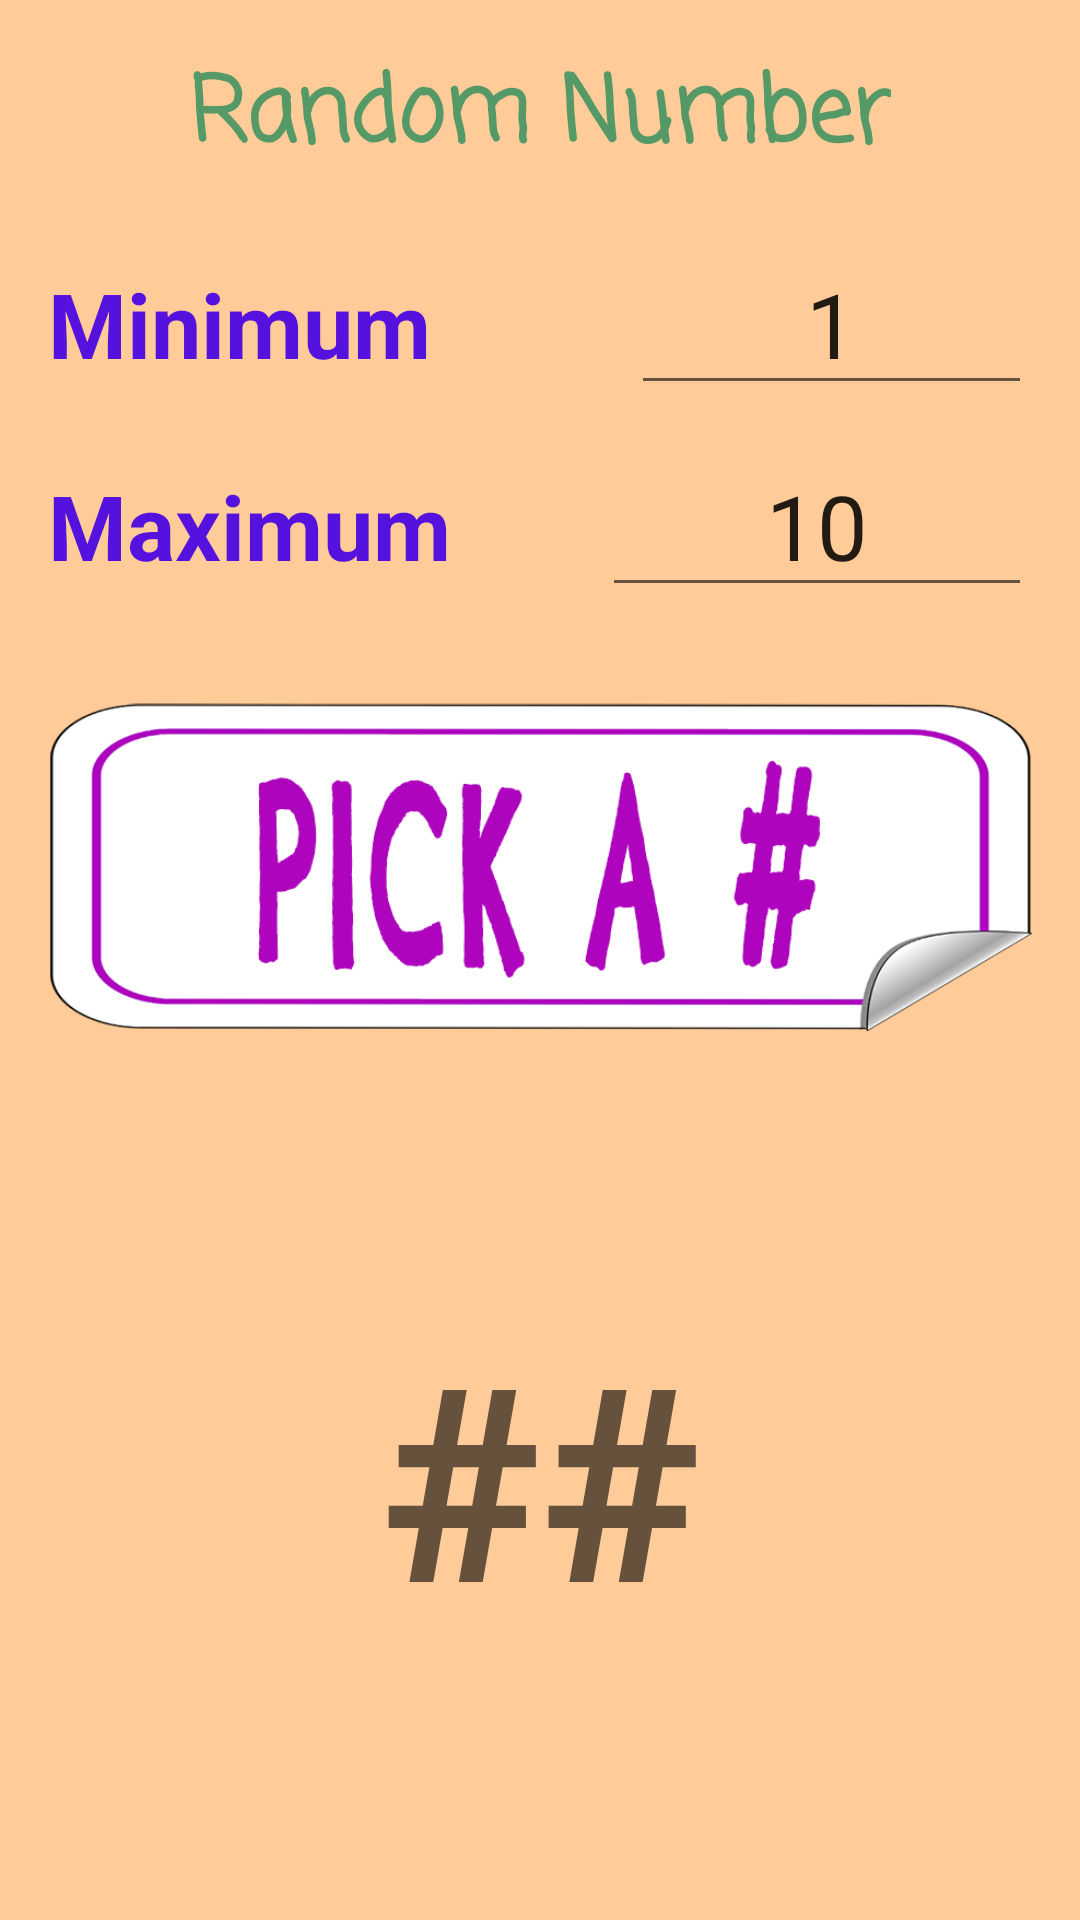

The Android layout XML behind this screen, and the referenced resources:
<!-- AndroidManifest.xml: application theme AppTheme -->
<!-- res/layout/random_number.xml -->
<?xml version="1.0" encoding="utf-8"?>
<android.support.constraint.ConstraintLayout xmlns:android="http://schemas.android.com/apk/res/android"
    xmlns:app="http://schemas.android.com/apk/res-auto"
    android:id="@+id/parent_layout"
    android:orientation="vertical"
    android:layout_width="match_parent"
    android:layout_height="match_parent">

    <TextView
        android:id="@+id/title_random"
        android:layout_width="wrap_content"
        android:layout_height="wrap_content"
        android:layout_marginTop="16dp"
        android:layout_marginLeft="16dp"
        android:layout_marginStart="16dp"
        android:layout_marginRight="16dp"
        android:layout_marginEnd="16dp"
        android:text="@string/RandomNumber"
        android:textAlignment="center"
        android:textColor="@color/title"
        android:textSize="30sp"
        android:textStyle="bold"
        android:fontFamily="casual"
        app:layout_constraintTop_toTopOf="parent"
        app:layout_constraintLeft_toLeftOf="parent"
        app:layout_constraintRight_toRightOf="parent" />

    <LinearLayout
        android:id="@+id/range_layout"
        android:layout_width="0dp"
        android:layout_height="wrap_content"
        android:layout_marginTop="16dp"
        android:layout_marginLeft="16dp"
        android:layout_marginStart="16dp"
        android:layout_marginRight="16dp"
        android:layout_marginEnd="16dp"
        android:orientation="vertical"
        app:layout_constraintTop_toBottomOf="@+id/title_random"
        app:layout_constraintLeft_toLeftOf="parent"
        app:layout_constraintRight_toRightOf="parent"
        >
        <LinearLayout
            android:id="@+id/min_layout"
            android:layout_width="match_parent"
            android:layout_height="wrap_content"
            android:orientation="horizontal">

            <TextView
                android:id="@+id/min_view"
                android:layout_width="wrap_content"
                android:layout_height="wrap_content"
                android:layout_weight="1"
                android:text="@string/MinInput"
                android:textColor="@color/inputColor"
                android:textSize="30sp"
                android:textStyle="bold"
                />

            <EditText
                android:id="@+id/min_input"
                android:layout_width="0dp"
                android:layout_height="wrap_content"
                android:layout_weight="2"
                android:inputType="numberSigned"
                android:textAlignment="center"
                android:textSize="30sp"
                android:hint="1"
                android:text="1"

                />
        </LinearLayout>

        <LinearLayout
            android:id="@+id/max_layout"
            android:layout_width="match_parent"
            android:layout_height="wrap_content"
            android:paddingTop="10dp"
            android:orientation="horizontal"
            app:layout_constraintTop_toBottomOf="@id/min_layout"
            >
            <TextView
                android:id="@+id/max_view"
                android:layout_width="wrap_content"
                android:layout_height="wrap_content"
                android:layout_weight="1"
                android:textColor="@color/inputColor"
                android:textSize="30sp"
                android:textStyle="bold"
                android:text="@string/MaxInput"
                />
            <EditText
                android:id="@+id/max_input"
                android:layout_width="wrap_content"
                android:layout_height="wrap_content"
                android:layout_weight="2"
                android:inputType="numberSigned"
                android:textAlignment="center"
                android:textSize="30sp"
                android:hint="10"
                android:text="10"
                />
        </LinearLayout>
    </LinearLayout>

    <ImageButton
        android:id="@+id/pick_random_button"
        android:layout_width="0dp"
        android:layout_height="wrap_content"
        android:layout_marginTop="32dp"
        android:layout_marginLeft="16dp"
        android:layout_marginStart="16dp"
        android:layout_marginRight="16dp"
        android:layout_marginEnd="16dp"
        android:scaleType="fitCenter"
        android:adjustViewBounds="true"
        android:foregroundGravity="center"
        android:background="@null"
        android:onClick="pickANumber"
        android:src="@drawable/pick_a_number_button"
        app:layout_constraintTop_toBottomOf="@id/range_layout"
        app:layout_constraintRight_toRightOf="@id/parent_layout"
        app:layout_constraintLeft_toLeftOf="@id/parent_layout"
        />

    <TextView
        android:id="@+id/random_result"
        android:layout_width="0dp"
        android:layout_height="wrap_content"
        android:hint="##"
        android:layout_weight="5"
        android:textColor="@color/inputColor"
        android:textSize="90sp"
        android:textStyle="bold"
        android:textAlignment="center"
        app:layout_constraintTop_toBottomOf="@id/pick_random_button"
        app:layout_constraintBottom_toBottomOf="@id/parent_layout"
        app:layout_constraintRight_toRightOf="@id/parent_layout"
        app:layout_constraintLeft_toLeftOf="@id/parent_layout"
        />

</android.support.constraint.ConstraintLayout>
<!-- resources referenced by this layout -->
<resources>
  <color name="inputColor">#5511dd</color>
  <color name="title">#559966</color>
  <!-- drawable pick_a_number_button (drawable) -->
  <?xml version="1.0" encoding="utf-8"?>
  <selector xmlns:android="http://schemas.android.com/apk/res/android">
      <item android:state_pressed="true"
          android:drawable="@drawable/pick_a_num_bw" />
      <item android:drawable="@drawable/pick_a_num" />
  </selector>
  <string name="MaxInput">Maximum</string>
  <string name="MinInput">Minimum</string>
  <string name="RandomNumber">Random Number</string>
  <style name="AppTheme" parent="Theme.AppCompat.Light.DarkActionBar">
          
          <item name="colorPrimary">@color/titleBar</item>
          <item name="colorPrimaryDark">@color/title</item>
          <item name="colorAccent">@color/colorAccent</item>
          <item name="android:windowBackground">@color/colorBackground</item>
          <item name="android:actionBarStyle">@style/AppTheme.ActionBar</item>
          <item name="android:actionMenuTextColor">@color/title</item>
      </style>
  <!-- drawable pick_a_num_bw: png bitmap (drawable, 30511 bytes) -->
  <!-- drawable pick_a_num: png bitmap (drawable, 38840 bytes) -->
  <color name="titleBar">#ff5511</color>
  <color name="colorAccent">#FF4081</color>
  <color name="colorBackground">#ffcc99</color>
  <style name="AppTheme.ActionBar" parent="@android:style/Widget.Holo.Light.ActionBar">
          <item name="android:background">@color/colorBackground</item>
          <item name="android:titleTextStyle">@style/AppTheme.ActionBar.Text</item>
      </style>
  <style name="AppTheme.ActionBar.Text" parent="@android:style/TextAppearance">
          <item name="android:textColor">@color/title</item>
      </style>
</resources>
